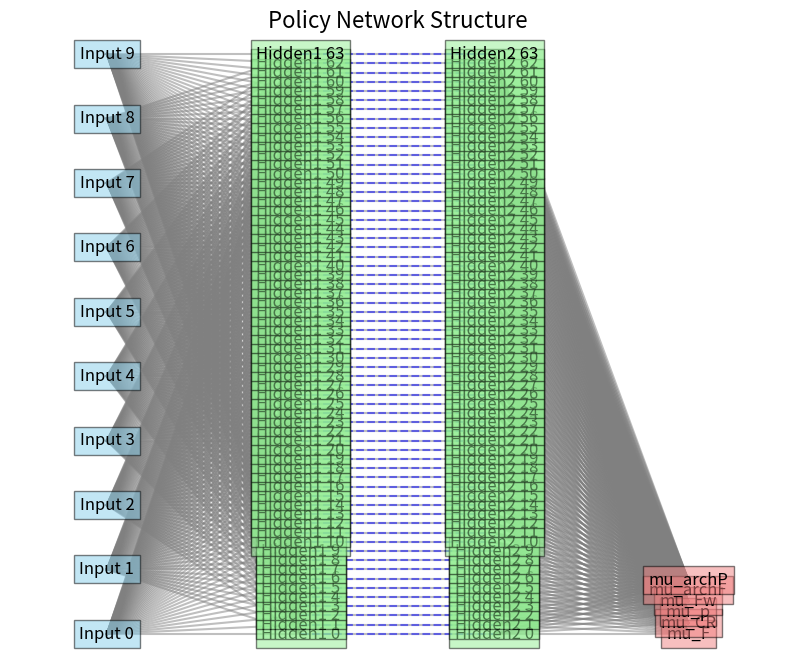

The script that saved this image:
#!/usr/bin/env python
# -*- coding: utf-8 -*-

"""
@File    : draw_neural_net.py
@Time    : 2025/11/13 09:16
@Author  : wubch
@Desc    : 
"""

import matplotlib.pyplot as plt
import numpy as np


def draw_neural_net(input_dim, hidden_dim, output_dim):
    fig, ax = plt.subplots(figsize=(10, 8))

    # 设置节点的水平和垂直间距
    layer_spacing = 2
    node_spacing = 0.5

    # 绘制输入层
    input_x = 0
    input_nodes = [f'Input {i}' for i in range(input_dim)]
    input_y = np.linspace(0, hidden_dim * node_spacing, input_dim)
    for i, y in enumerate(input_y):
        ax.text(input_x, y, input_nodes[i], ha='center', va='center', fontsize=12,
                bbox=dict(facecolor='skyblue', alpha=0.5))

    # 绘制隐藏层1
    hidden1_x = input_x + layer_spacing
    hidden1_nodes = [f'Hidden1 {i}' for i in range(hidden_dim)]
    hidden1_y = np.linspace(0, hidden_dim * node_spacing, hidden_dim)
    for i, y in enumerate(hidden1_y):
        ax.text(hidden1_x, y, hidden1_nodes[i], ha='center', va='center', fontsize=12,
                bbox=dict(facecolor='lightgreen', alpha=0.5))

    # 绘制隐藏层2
    hidden2_x = hidden1_x + layer_spacing
    hidden2_nodes = [f'Hidden2 {i}' for i in range(hidden_dim)]
    hidden2_y = np.linspace(0, hidden_dim * node_spacing, hidden_dim)
    for i, y in enumerate(hidden2_y):
        ax.text(hidden2_x, y, hidden2_nodes[i], ha='center', va='center', fontsize=12,
                bbox=dict(facecolor='lightgreen', alpha=0.5))

    # 绘制输出层
    output_x = hidden2_x + layer_spacing
    output_nodes = ['mu_F', 'mu_CR', 'mu_p', 'mu_Fw', 'mu_archF', 'mu_archP']
    output_y = np.linspace(0, output_dim * node_spacing, output_dim)
    for i, y in enumerate(output_y):
        ax.text(output_x, y, output_nodes[i], ha='center', va='center', fontsize=12,
                bbox=dict(facecolor='lightcoral', alpha=0.5))

    # 绘制连接
    # 输入层到隐藏层1
    for i in range(input_dim):
        for j in range(hidden_dim):
            ax.plot([input_x, hidden1_x], [input_y[i], hidden1_y[j]], color='gray', alpha=0.5)

    # 隐藏层1到隐藏层2（带残差连接）
    for i in range(hidden_dim):
        ax.plot([hidden1_x, hidden2_x], [hidden1_y[i], hidden2_y[i]], color='gray', alpha=0.5)
        ax.plot([hidden1_x, hidden2_x], [hidden1_y[i], hidden2_y[i]], color='blue', alpha=0.5, linestyle='--')

    # 隐藏层2到输出层
    for i in range(hidden_dim):
        for j in range(output_dim):
            ax.plot([hidden2_x, output_x], [hidden2_y[i], output_y[j]], color='gray', alpha=0.5)

    # 设置图形属性
    ax.set_xlim(-1, output_x + 1)
    ax.set_ylim(-1, max(hidden_dim, output_dim) * node_spacing + 1)
    ax.axis('off')
    ax.set_title("Policy Network Structure", fontsize=16)

    plt.show()


if __name__ == "__main__":
    # 调用函数绘制网络结构图
    draw_neural_net(input_dim=10, hidden_dim=64, output_dim=6)
